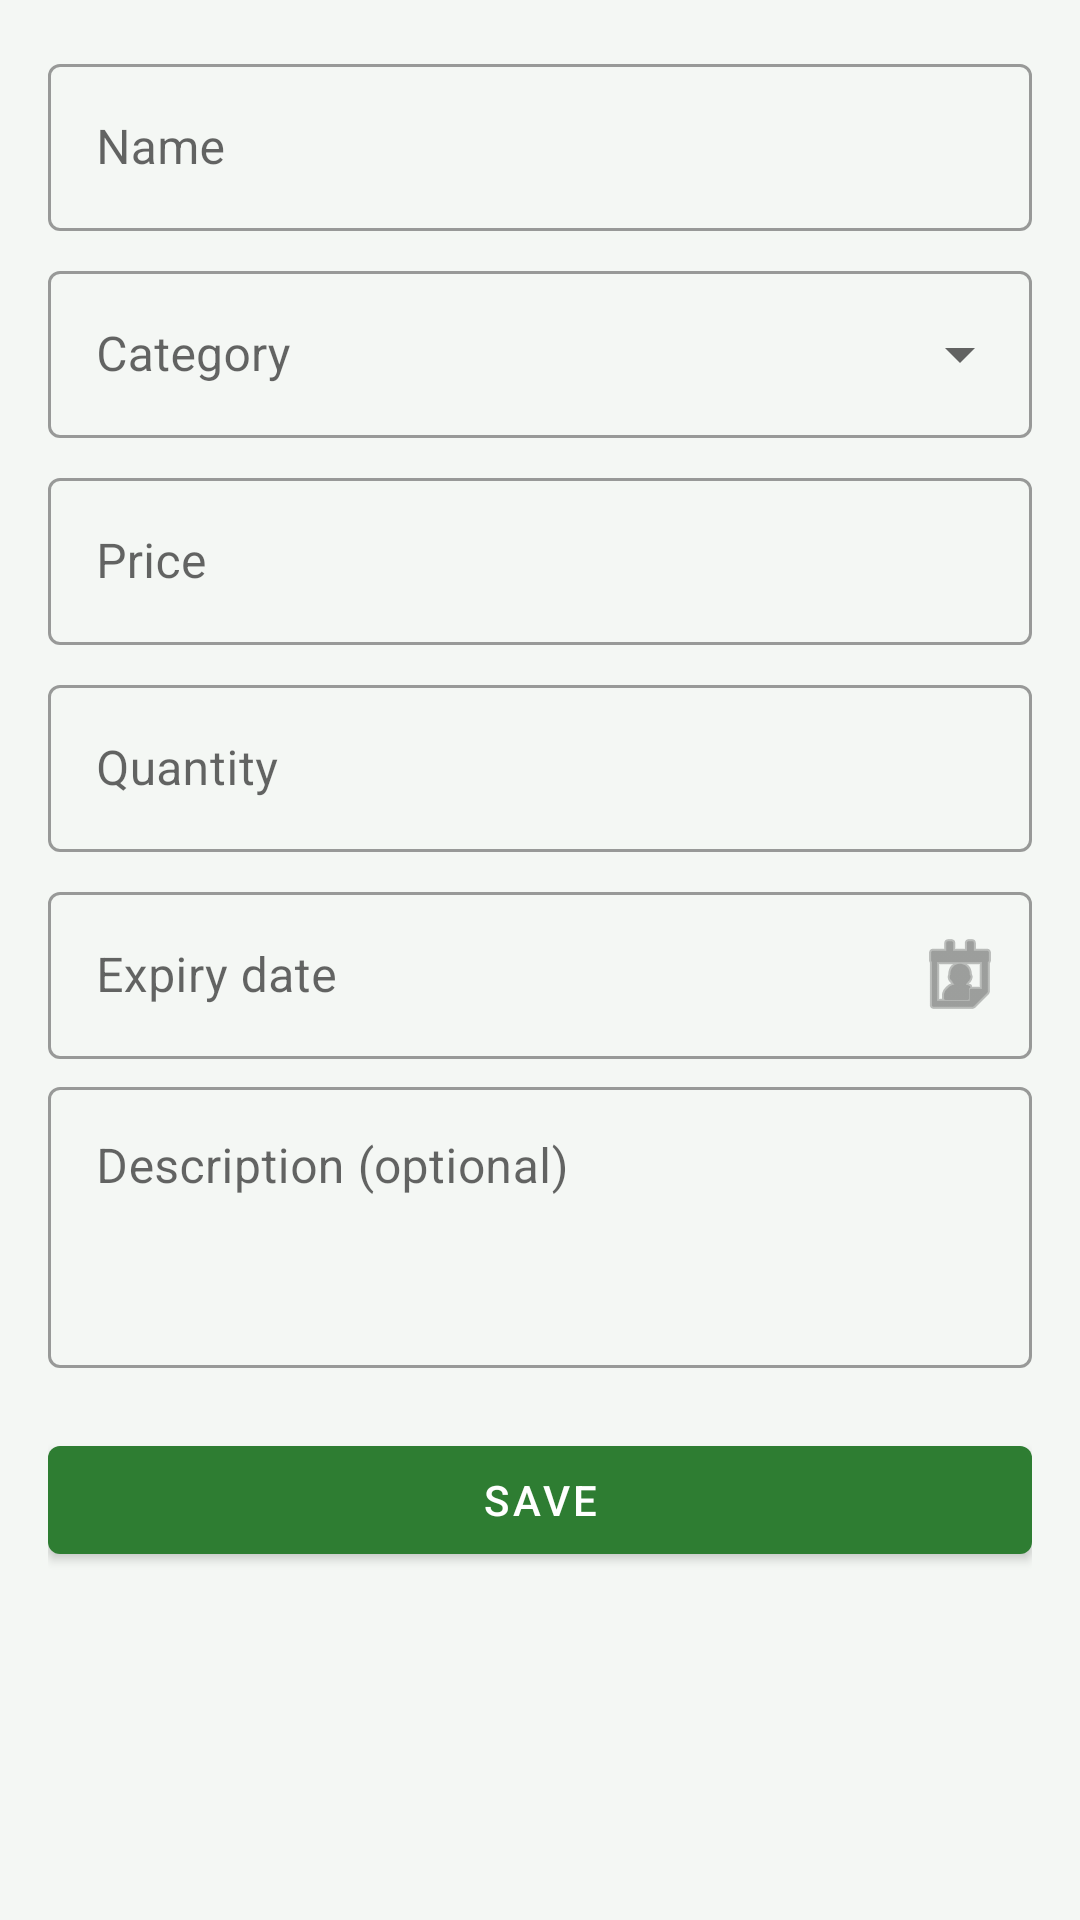

The Android layout XML behind this screen, and the referenced resources:
<!-- AndroidManifest.xml: application theme Theme.FruitShop -->
<!-- res/layout/activity_fruit_form.xml -->
<?xml version="1.0" encoding="utf-8"?>
<ScrollView xmlns:android="http://schemas.android.com/apk/res/android"
    xmlns:app="http://schemas.android.com/apk/res-auto"
    android:layout_width="match_parent"
    android:layout_height="match_parent"
    android:fillViewport="true">

    <LinearLayout
        android:layout_width="match_parent"
        android:layout_height="wrap_content"
        android:orientation="vertical"
        android:paddingStart="16dp"
        android:paddingTop="16dp"
        android:paddingEnd="16dp"
        android:paddingBottom="24dp">

        <com.google.android.material.textfield.TextInputLayout
            android:id="@+id/fruit_name_layout"
            style="@style/Widget.MaterialComponents.TextInputLayout.OutlinedBox"
            android:layout_width="match_parent"
            android:layout_height="wrap_content"
            android:hint="@string/fruit_name_hint">
            <com.google.android.material.textfield.TextInputEditText
                android:id="@+id/fruit_name_input"
                android:layout_width="match_parent"
                android:layout_height="wrap_content"
                android:inputType="textCapSentences" />
        </com.google.android.material.textfield.TextInputLayout>

        <com.google.android.material.textfield.TextInputLayout
            android:id="@+id/fruit_category_layout"
            style="@style/Widget.MaterialComponents.TextInputLayout.OutlinedBox.ExposedDropdownMenu"
            android:layout_width="match_parent"
            android:layout_height="wrap_content"
            android:layout_marginTop="8dp"
            android:hint="@string/fruit_category_hint">
            <com.google.android.material.textfield.MaterialAutoCompleteTextView
                android:id="@+id/fruit_category_input"
                android:layout_width="match_parent"
                android:layout_height="wrap_content"
                android:inputType="textCapSentences" />
        </com.google.android.material.textfield.TextInputLayout>

        <com.google.android.material.textfield.TextInputLayout
            android:id="@+id/fruit_price_layout"
            style="@style/Widget.MaterialComponents.TextInputLayout.OutlinedBox"
            android:layout_width="match_parent"
            android:layout_height="wrap_content"
            android:layout_marginTop="8dp"
            android:hint="@string/fruit_price_hint"
            app:suffixText="VND">
            <com.google.android.material.textfield.TextInputEditText
                android:id="@+id/fruit_price_input"
                android:layout_width="match_parent"
                android:layout_height="wrap_content"
                android:inputType="numberDecimal" />
        </com.google.android.material.textfield.TextInputLayout>

        <com.google.android.material.textfield.TextInputLayout
            android:id="@+id/fruit_quantity_layout"
            style="@style/Widget.MaterialComponents.TextInputLayout.OutlinedBox"
            android:layout_width="match_parent"
            android:layout_height="wrap_content"
            android:layout_marginTop="8dp"
            android:hint="@string/fruit_quantity_hint">
            <com.google.android.material.textfield.TextInputEditText
                android:id="@+id/fruit_quantity_input"
                android:layout_width="match_parent"
                android:layout_height="wrap_content"
                android:inputType="number" />
        </com.google.android.material.textfield.TextInputLayout>

        <com.google.android.material.textfield.TextInputLayout
            android:id="@+id/fruit_expiry_layout"
            style="@style/Widget.MaterialComponents.TextInputLayout.OutlinedBox"
            android:layout_width="match_parent"
            android:layout_height="wrap_content"
            android:layout_marginTop="8dp"
            android:hint="@string/fruit_expiry_hint"
            app:endIconDrawable="@android:drawable/ic_menu_my_calendar"
            app:endIconMode="custom">
            <com.google.android.material.textfield.TextInputEditText
                android:id="@+id/fruit_expiry_input"
                android:layout_width="match_parent"
                android:layout_height="wrap_content"
                android:focusable="false"
                android:clickable="true"
                android:inputType="none" />
        </com.google.android.material.textfield.TextInputLayout>

        <com.google.android.material.textfield.TextInputLayout
            style="@style/Widget.MaterialComponents.TextInputLayout.OutlinedBox"
            android:layout_width="match_parent"
            android:layout_height="wrap_content"
            android:layout_marginTop="4dp"
            android:hint="@string/fruit_description_hint">
            <com.google.android.material.textfield.TextInputEditText
                android:id="@+id/fruit_description_input"
                android:layout_width="match_parent"
                android:layout_height="wrap_content"
                android:gravity="top|start"
                android:inputType="textCapSentences|textMultiLine"
                android:minLines="3" />
        </com.google.android.material.textfield.TextInputLayout>

        <com.google.android.material.button.MaterialButton
            android:id="@+id/fruit_save_button"
            android:layout_width="match_parent"
            android:layout_height="wrap_content"
            android:layout_marginTop="20dp"
            android:text="@string/fruit_action_save" />
    </LinearLayout>
</ScrollView>
<!-- resources referenced by this layout -->
<resources>
  <string name="fruit_action_save">Save</string>
  <string name="fruit_category_hint">Category</string>
  <string name="fruit_description_hint">Description (optional)</string>
  <string name="fruit_expiry_hint">Expiry date</string>
  <string name="fruit_name_hint">Name</string>
  <string name="fruit_price_hint">Price</string>
  <string name="fruit_quantity_hint">Quantity</string>
  <style name="Theme.FruitShop" parent="Theme.MaterialComponents.Light.DarkActionBar">
          <item name="colorPrimary">@color/green_800</item>
          <item name="colorPrimaryVariant">@color/green_900</item>
          <item name="colorOnPrimary">@color/white</item>
          <item name="colorSecondary">@color/orange_600</item>
          <item name="colorSecondaryVariant">@color/orange_800</item>
          <item name="colorOnSecondary">@color/white</item>
          <item name="android:statusBarColor">@color/green_900</item>
          <item name="android:windowBackground">@color/screen_background</item>
          
          <item name="android:windowOptOutEdgeToEdgeEnforcement" tools:targetApi="35">true</item>
      </style>
  <color name="green_800">#2E7D32</color>
  <color name="green_900">#1B5E20</color>
  <color name="white">#FFFFFF</color>
  <color name="orange_600">#FB8C00</color>
  <color name="orange_800">#EF6C00</color>
  <color name="screen_background">#F4F7F4</color>
</resources>
